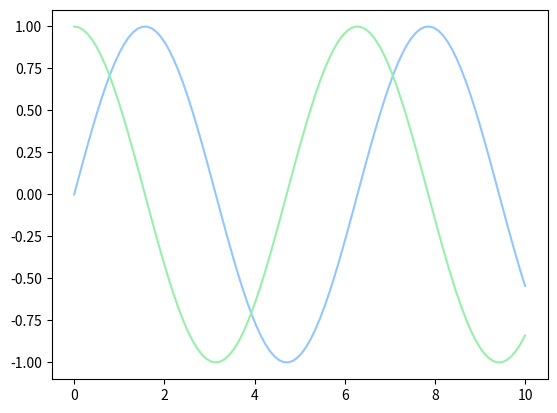
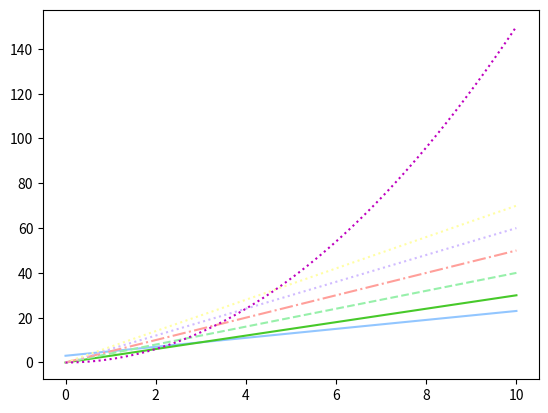
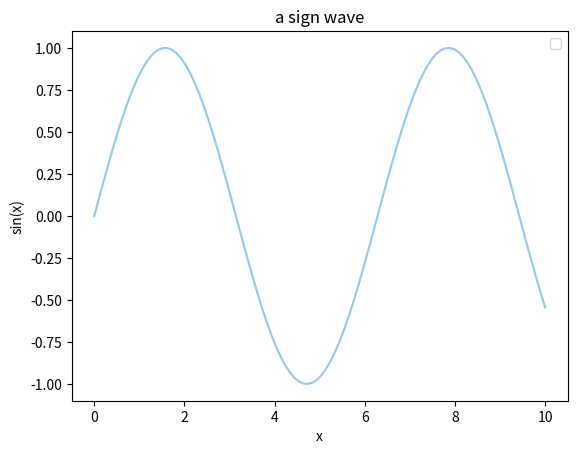

Reproduce these figures in Python, in order.
import matplotlib.pyplot as plt
import numpy as np

plt.style.use('seaborn-v0_8-pastel')
#rember that x is the independent variable 
x_vals = np.linspace(0, 10, 100)
plt.plot(x_vals, np.sin(x_vals))
plt.plot(x_vals, np.cos(x_vals))

#plt.show()
plt.savefig('lineplots.png')

#alternativly set up a fig object for the plot 
fig = plt.figure()
ax = plt.axes()

ax.plot(x_vals, 2*(x_vals)+3)
ax.plot(x_vals, 3*(x_vals), color='#47c92a')
ax.plot(x_vals, 4*(x_vals), linestyle='dashed')
ax.plot(x_vals, 5*(x_vals), linestyle='dashdot')
ax.plot(x_vals, 6*(x_vals), linestyle='dotted')
ax.plot(x_vals, 7*(x_vals), linestyle='dotted')

ax.plot(x_vals, 1.5*(x_vals)*(x_vals), ':m')
fig.savefig('lineplot2.png')

#demo on cusotmaztion 
fig3 = plt.figure()


plt.plot(x_vals, np.sin(x_vals))
plt.xlim(-1, 11)
plt.ylim(-3.14, np.pi)
plt.axis('tight')
#other options; 'equal',image 
plt.title("a sign wave")
plt.xlabel("x")
plt.ylabel("sin(x)")
plt.legend()
fig3.savefig('lineplot3.pdf')